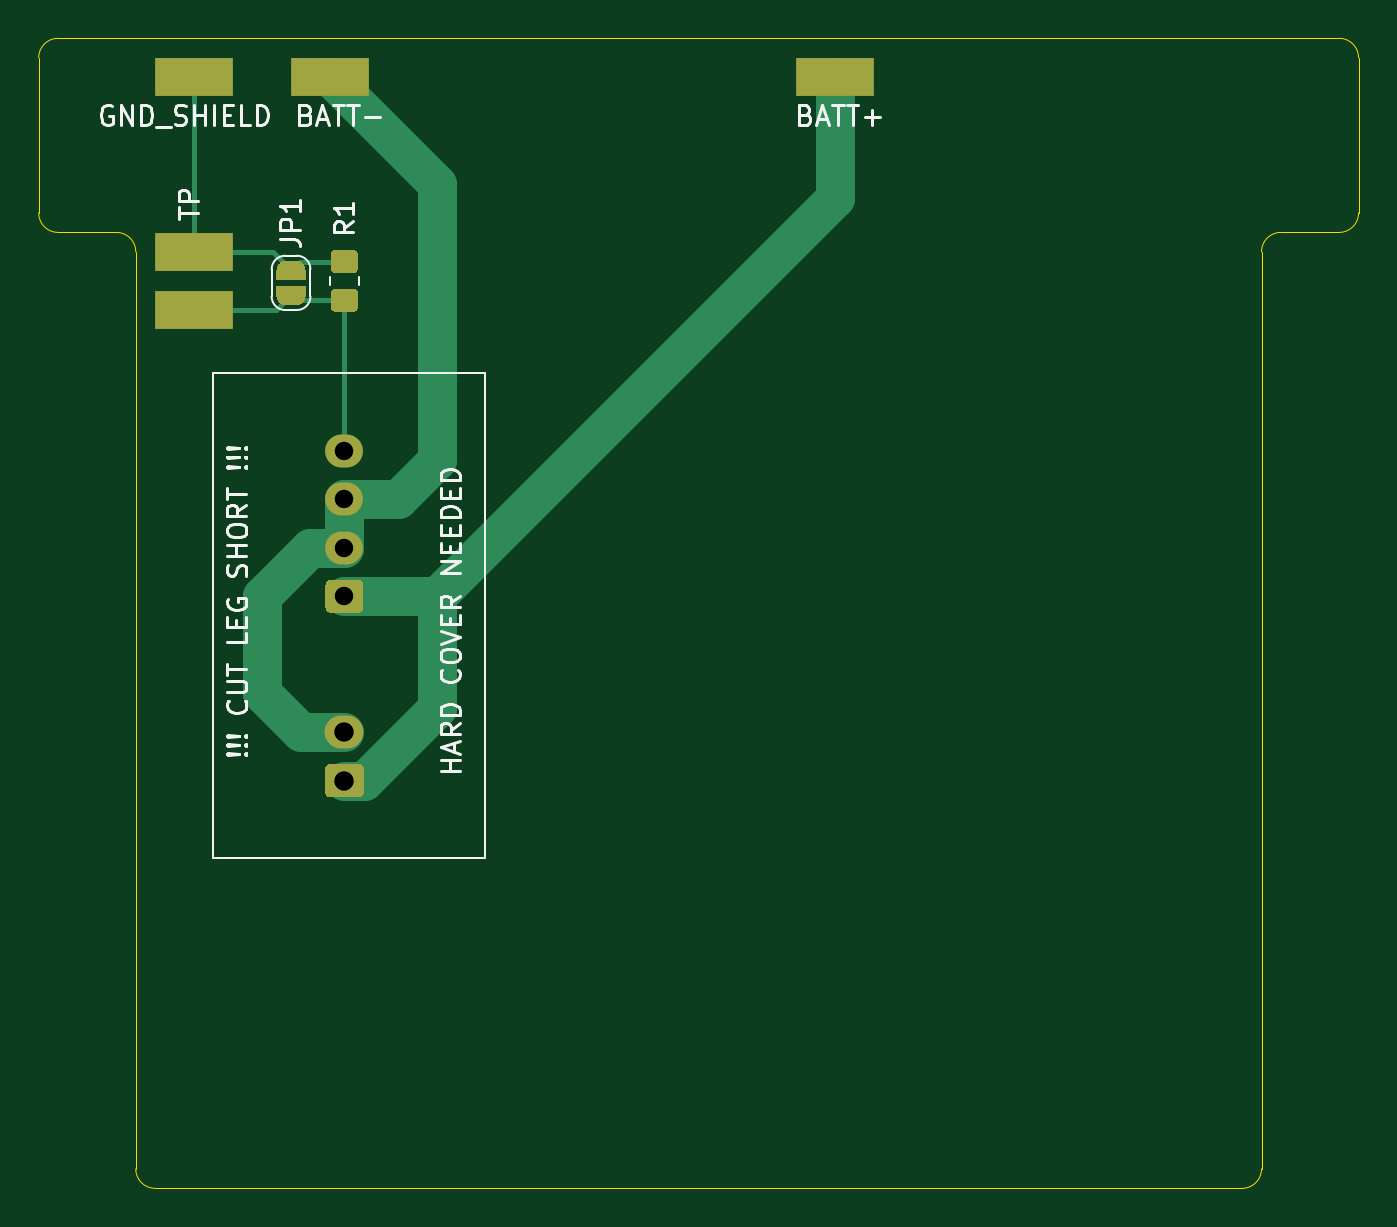
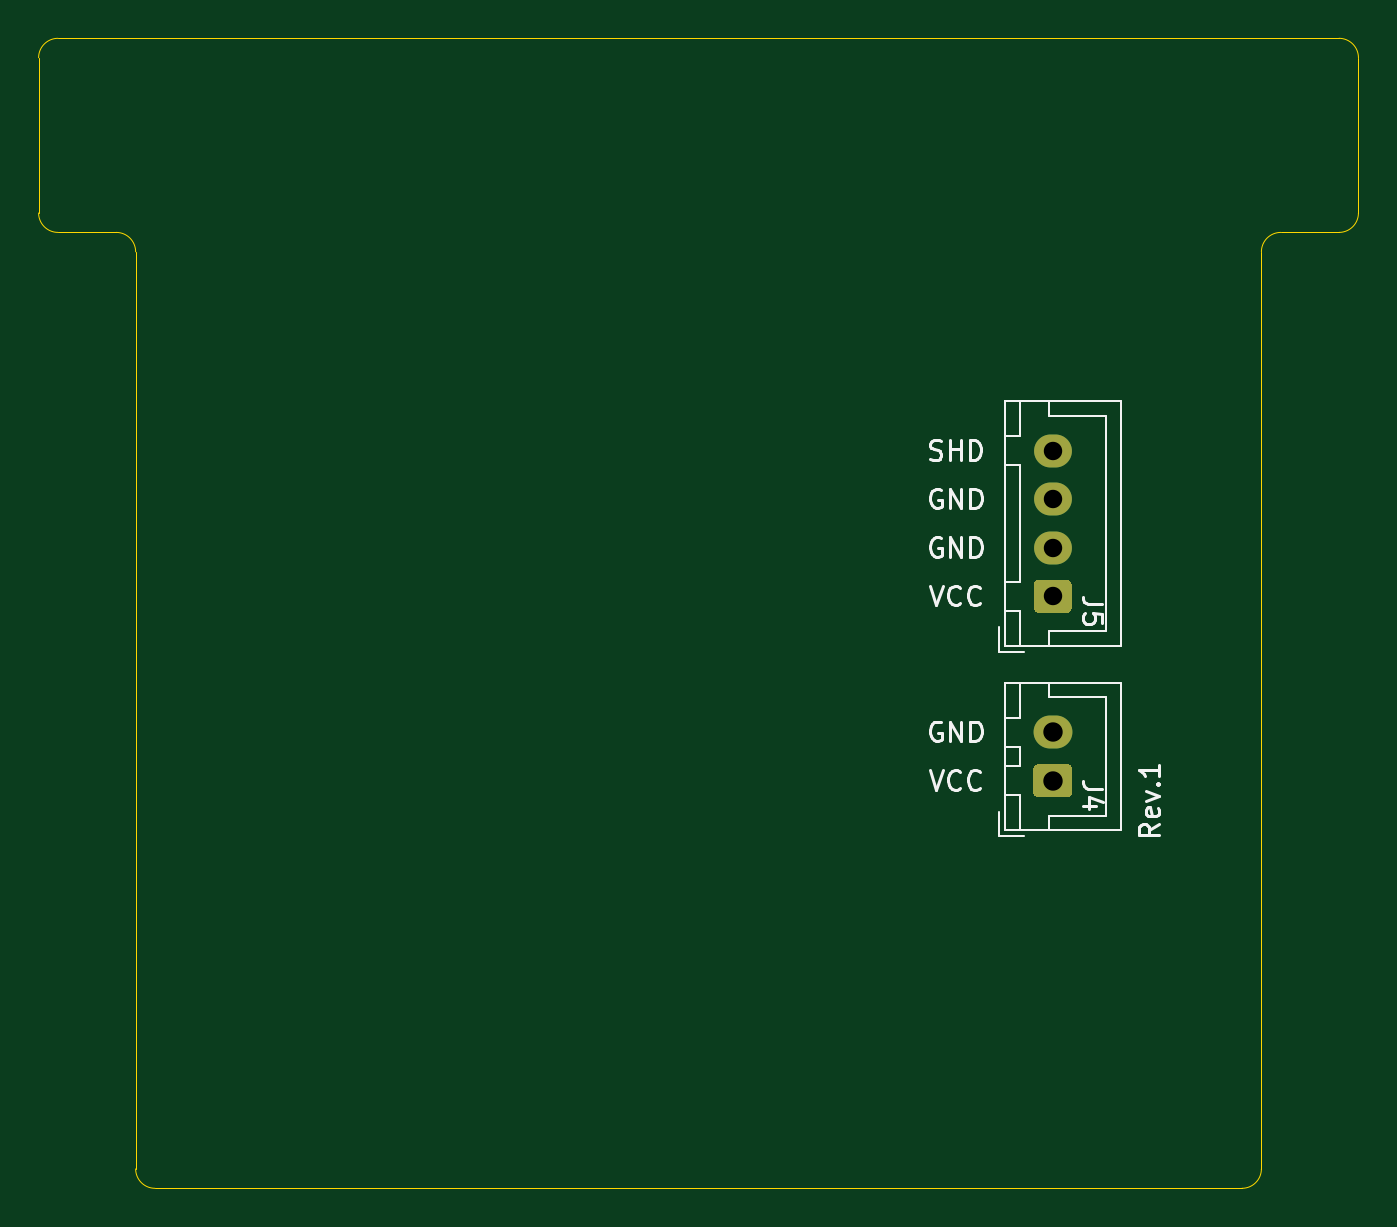
Circuit board: 11 layer files. Board 68.0 x 59.2 mm.
- bottom_copper: pixel-battery-breakout-B_Cu.gbl (1589 bytes)
- bottom_mask: pixel-battery-breakout-B_Mask.gbs (1364 bytes)
- paste: pixel-battery-breakout-B_Paste.gbp (517 bytes)
- bottom_silk: pixel-battery-breakout-B_SilkS.gbo (10970 bytes)
- outline: pixel-battery-breakout-Edge_Cuts.gm1 (1557 bytes)
- top_copper: pixel-battery-breakout-F_Cu.gtl (6426 bytes)
- top_mask: pixel-battery-breakout-F_Mask.gts (4407 bytes)
- paste: pixel-battery-breakout-F_Paste.gtp (1351 bytes)
- top_silk: pixel-battery-breakout-F_SilkS.gto (18836 bytes)
- drill: pixel-battery-breakout-NPTH.drl (288 bytes)
- drill: pixel-battery-breakout-PTH.drl (392 bytes)

=== bottom_copper: pixel-battery-breakout-B_Cu.gbl ===
G04 #@! TF.GenerationSoftware,KiCad,Pcbnew,5.1.9+dfsg1-1*
G04 #@! TF.CreationDate,2023-02-08T10:37:42+09:00*
G04 #@! TF.ProjectId,pixel-battery-breakout,70697865-6c2d-4626-9174-746572792d62,rev?*
G04 #@! TF.SameCoordinates,Original*
G04 #@! TF.FileFunction,Copper,L2,Bot*
G04 #@! TF.FilePolarity,Positive*
%FSLAX46Y46*%
G04 Gerber Fmt 4.6, Leading zero omitted, Abs format (unit mm)*
G04 Created by KiCad (PCBNEW 5.1.9+dfsg1-1) date 2023-02-08 10:37:42*
%MOMM*%
%LPD*%
G01*
G04 APERTURE LIST*
G04 #@! TA.AperFunction,ComponentPad*
%ADD10O,2.000000X1.700000*%
G04 #@! TD*
G04 #@! TA.AperFunction,ComponentPad*
%ADD11O,1.950000X1.700000*%
G04 #@! TD*
G04 APERTURE END LIST*
G04 #@! TA.AperFunction,ComponentPad*
G36*
G01*
X149000000Y-58350000D02*
X147500000Y-58350000D01*
G75*
G02*
X147250000Y-58100000I0J250000D01*
G01*
X147250000Y-56900000D01*
G75*
G02*
X147500000Y-56650000I250000J0D01*
G01*
X149000000Y-56650000D01*
G75*
G02*
X149250000Y-56900000I0J-250000D01*
G01*
X149250000Y-58100000D01*
G75*
G02*
X149000000Y-58350000I-250000J0D01*
G01*
G37*
G04 #@! TD.AperFunction*
D10*
X148250000Y-55000000D03*
G04 #@! TA.AperFunction,ComponentPad*
G36*
G01*
X148975000Y-48850000D02*
X147525000Y-48850000D01*
G75*
G02*
X147275000Y-48600000I0J250000D01*
G01*
X147275000Y-47400000D01*
G75*
G02*
X147525000Y-47150000I250000J0D01*
G01*
X148975000Y-47150000D01*
G75*
G02*
X149225000Y-47400000I0J-250000D01*
G01*
X149225000Y-48600000D01*
G75*
G02*
X148975000Y-48850000I-250000J0D01*
G01*
G37*
G04 #@! TD.AperFunction*
D11*
X148250000Y-45500000D03*
X148250000Y-43000000D03*
X148250000Y-40500000D03*
M02*

=== bottom_mask: pixel-battery-breakout-B_Mask.gbs ===
G04 #@! TF.GenerationSoftware,KiCad,Pcbnew,5.1.9+dfsg1-1*
G04 #@! TF.CreationDate,2023-02-08T10:37:42+09:00*
G04 #@! TF.ProjectId,pixel-battery-breakout,70697865-6c2d-4626-9174-746572792d62,rev?*
G04 #@! TF.SameCoordinates,Original*
G04 #@! TF.FileFunction,Soldermask,Bot*
G04 #@! TF.FilePolarity,Negative*
%FSLAX46Y46*%
G04 Gerber Fmt 4.6, Leading zero omitted, Abs format (unit mm)*
G04 Created by KiCad (PCBNEW 5.1.9+dfsg1-1) date 2023-02-08 10:37:42*
%MOMM*%
%LPD*%
G01*
G04 APERTURE LIST*
%ADD10O,2.000000X1.700000*%
%ADD11O,1.950000X1.700000*%
G04 APERTURE END LIST*
G36*
G01*
X149000000Y-58350000D02*
X147500000Y-58350000D01*
G75*
G02*
X147250000Y-58100000I0J250000D01*
G01*
X147250000Y-56900000D01*
G75*
G02*
X147500000Y-56650000I250000J0D01*
G01*
X149000000Y-56650000D01*
G75*
G02*
X149250000Y-56900000I0J-250000D01*
G01*
X149250000Y-58100000D01*
G75*
G02*
X149000000Y-58350000I-250000J0D01*
G01*
G37*
D10*
X148250000Y-55000000D03*
G36*
G01*
X148975000Y-48850000D02*
X147525000Y-48850000D01*
G75*
G02*
X147275000Y-48600000I0J250000D01*
G01*
X147275000Y-47400000D01*
G75*
G02*
X147525000Y-47150000I250000J0D01*
G01*
X148975000Y-47150000D01*
G75*
G02*
X149225000Y-47400000I0J-250000D01*
G01*
X149225000Y-48600000D01*
G75*
G02*
X148975000Y-48850000I-250000J0D01*
G01*
G37*
D11*
X148250000Y-45500000D03*
X148250000Y-43000000D03*
X148250000Y-40500000D03*
M02*

=== paste: pixel-battery-breakout-B_Paste.gbp ===
G04 #@! TF.GenerationSoftware,KiCad,Pcbnew,5.1.9+dfsg1-1*
G04 #@! TF.CreationDate,2023-02-08T10:37:42+09:00*
G04 #@! TF.ProjectId,pixel-battery-breakout,70697865-6c2d-4626-9174-746572792d62,rev?*
G04 #@! TF.SameCoordinates,Original*
G04 #@! TF.FileFunction,Paste,Bot*
G04 #@! TF.FilePolarity,Positive*
%FSLAX46Y46*%
G04 Gerber Fmt 4.6, Leading zero omitted, Abs format (unit mm)*
G04 Created by KiCad (PCBNEW 5.1.9+dfsg1-1) date 2023-02-08 10:37:42*
%MOMM*%
%LPD*%
G01*
G04 APERTURE LIST*
G04 APERTURE END LIST*
M02*

=== bottom_silk: pixel-battery-breakout-B_SilkS.gbo (10970 bytes, source omitted) ===
=== outline: pixel-battery-breakout-Edge_Cuts.gm1 ===
G04 #@! TF.GenerationSoftware,KiCad,Pcbnew,5.1.9+dfsg1-1*
G04 #@! TF.CreationDate,2023-02-08T10:37:42+09:00*
G04 #@! TF.ProjectId,pixel-battery-breakout,70697865-6c2d-4626-9174-746572792d62,rev?*
G04 #@! TF.SameCoordinates,Original*
G04 #@! TF.FileFunction,Profile,NP*
%FSLAX46Y46*%
G04 Gerber Fmt 4.6, Leading zero omitted, Abs format (unit mm)*
G04 Created by KiCad (PCBNEW 5.1.9+dfsg1-1) date 2023-02-08 10:37:42*
%MOMM*%
%LPD*%
G01*
G04 APERTURE LIST*
G04 #@! TA.AperFunction,Profile*
%ADD10C,0.050000*%
G04 #@! TD*
G04 APERTURE END LIST*
D10*
X133500000Y-29250000D02*
X136500000Y-29250000D01*
X196500000Y-29250000D02*
X199500000Y-29250000D01*
X132500000Y-20250000D02*
X132500000Y-28250000D01*
X195500000Y-77500000D02*
G75*
G02*
X194500000Y-78500000I-1000000J0D01*
G01*
X138500000Y-78500000D02*
G75*
G02*
X137500000Y-77500000I0J1000000D01*
G01*
X137500000Y-30250000D02*
X137500000Y-77500000D01*
X195500000Y-30250000D02*
X195500000Y-77500000D01*
X195500000Y-30250000D02*
G75*
G02*
X196500000Y-29250000I1000000J0D01*
G01*
X200500000Y-28250000D02*
G75*
G02*
X199500000Y-29250000I-1000000J0D01*
G01*
X200500000Y-20250000D02*
X200500000Y-28250000D01*
X199500000Y-19250000D02*
G75*
G02*
X200500000Y-20250000I0J-1000000D01*
G01*
X132500000Y-20250000D02*
G75*
G02*
X133500000Y-19250000I1000000J0D01*
G01*
X133500000Y-29250000D02*
G75*
G02*
X132500000Y-28250000I0J1000000D01*
G01*
X136500000Y-29250000D02*
G75*
G02*
X137500000Y-30250000I0J-1000000D01*
G01*
X194500000Y-78500000D02*
X138500000Y-78500000D01*
X133500000Y-19250000D02*
X199500000Y-19250000D01*
M02*

=== top_copper: pixel-battery-breakout-F_Cu.gtl (6426 bytes, source omitted) ===
=== top_mask: pixel-battery-breakout-F_Mask.gts ===
G04 #@! TF.GenerationSoftware,KiCad,Pcbnew,5.1.9+dfsg1-1*
G04 #@! TF.CreationDate,2023-02-08T10:37:42+09:00*
G04 #@! TF.ProjectId,pixel-battery-breakout,70697865-6c2d-4626-9174-746572792d62,rev?*
G04 #@! TF.SameCoordinates,Original*
G04 #@! TF.FileFunction,Soldermask,Top*
G04 #@! TF.FilePolarity,Negative*
%FSLAX46Y46*%
G04 Gerber Fmt 4.6, Leading zero omitted, Abs format (unit mm)*
G04 Created by KiCad (PCBNEW 5.1.9+dfsg1-1) date 2023-02-08 10:37:42*
%MOMM*%
%LPD*%
G01*
G04 APERTURE LIST*
%ADD10R,4.000000X2.000000*%
%ADD11O,2.000000X1.700000*%
%ADD12O,1.950000X1.700000*%
%ADD13C,0.100000*%
G04 APERTURE END LIST*
D10*
X173500000Y-21250000D03*
X147500000Y-21250000D03*
X140500000Y-21250000D03*
G36*
G01*
X149000000Y-58350000D02*
X147500000Y-58350000D01*
G75*
G02*
X147250000Y-58100000I0J250000D01*
G01*
X147250000Y-56900000D01*
G75*
G02*
X147500000Y-56650000I250000J0D01*
G01*
X149000000Y-56650000D01*
G75*
G02*
X149250000Y-56900000I0J-250000D01*
G01*
X149250000Y-58100000D01*
G75*
G02*
X149000000Y-58350000I-250000J0D01*
G01*
G37*
D11*
X148250000Y-55000000D03*
G36*
G01*
X148975000Y-48850000D02*
X147525000Y-48850000D01*
G75*
G02*
X147275000Y-48600000I0J250000D01*
G01*
X147275000Y-47400000D01*
G75*
G02*
X147525000Y-47150000I250000J0D01*
G01*
X148975000Y-47150000D01*
G75*
G02*
X149225000Y-47400000I0J-250000D01*
G01*
X149225000Y-48600000D01*
G75*
G02*
X148975000Y-48850000I-250000J0D01*
G01*
G37*
D12*
X148250000Y-45500000D03*
X148250000Y-43000000D03*
X148250000Y-40500000D03*
D13*
G36*
X144750000Y-31700000D02*
G01*
X144750000Y-31200000D01*
X144750602Y-31200000D01*
X144750602Y-31175466D01*
X144755412Y-31126635D01*
X144764984Y-31078510D01*
X144779228Y-31031555D01*
X144798005Y-30986222D01*
X144821136Y-30942949D01*
X144848396Y-30902150D01*
X144879524Y-30864221D01*
X144914221Y-30829524D01*
X144952150Y-30798396D01*
X144992949Y-30771136D01*
X145036222Y-30748005D01*
X145081555Y-30729228D01*
X145128510Y-30714984D01*
X145176635Y-30705412D01*
X145225466Y-30700602D01*
X145250000Y-30700602D01*
X145250000Y-30700000D01*
X145750000Y-30700000D01*
X145750000Y-30700602D01*
X145774534Y-30700602D01*
X145823365Y-30705412D01*
X145871490Y-30714984D01*
X145918445Y-30729228D01*
X145963778Y-30748005D01*
X146007051Y-30771136D01*
X146047850Y-30798396D01*
X146085779Y-30829524D01*
X146120476Y-30864221D01*
X146151604Y-30902150D01*
X146178864Y-30942949D01*
X146201995Y-30986222D01*
X146220772Y-31031555D01*
X146235016Y-31078510D01*
X146244588Y-31126635D01*
X146249398Y-31175466D01*
X146249398Y-31200000D01*
X146250000Y-31200000D01*
X146250000Y-31700000D01*
X144750000Y-31700000D01*
G37*
G36*
X146249398Y-32500000D02*
G01*
X146249398Y-32524534D01*
X146244588Y-32573365D01*
X146235016Y-32621490D01*
X146220772Y-32668445D01*
X146201995Y-32713778D01*
X146178864Y-32757051D01*
X146151604Y-32797850D01*
X146120476Y-32835779D01*
X146085779Y-32870476D01*
X146047850Y-32901604D01*
X146007051Y-32928864D01*
X145963778Y-32951995D01*
X145918445Y-32970772D01*
X145871490Y-32985016D01*
X145823365Y-32994588D01*
X145774534Y-32999398D01*
X145750000Y-32999398D01*
X145750000Y-33000000D01*
X145250000Y-33000000D01*
X145250000Y-32999398D01*
X145225466Y-32999398D01*
X145176635Y-32994588D01*
X145128510Y-32985016D01*
X145081555Y-32970772D01*
X145036222Y-32951995D01*
X144992949Y-32928864D01*
X144952150Y-32901604D01*
X144914221Y-32870476D01*
X144879524Y-32835779D01*
X144848396Y-32797850D01*
X144821136Y-32757051D01*
X144798005Y-32713778D01*
X144779228Y-32668445D01*
X144764984Y-32621490D01*
X144755412Y-32573365D01*
X144750602Y-32524534D01*
X144750602Y-32500000D01*
X144750000Y-32500000D01*
X144750000Y-32000000D01*
X146250000Y-32000000D01*
X146250000Y-32500000D01*
X146249398Y-32500000D01*
G37*
G36*
G01*
X148700001Y-33350000D02*
X147799999Y-33350000D01*
G75*
G02*
X147550000Y-33100001I0J249999D01*
G01*
X147550000Y-32399999D01*
G75*
G02*
X147799999Y-32150000I249999J0D01*
G01*
X148700001Y-32150000D01*
G75*
G02*
X148950000Y-32399999I0J-249999D01*
G01*
X148950000Y-33100001D01*
G75*
G02*
X148700001Y-33350000I-249999J0D01*
G01*
G37*
G36*
G01*
X148700001Y-31350000D02*
X147799999Y-31350000D01*
G75*
G02*
X147550000Y-31100001I0J249999D01*
G01*
X147550000Y-30399999D01*
G75*
G02*
X147799999Y-30150000I249999J0D01*
G01*
X148700001Y-30150000D01*
G75*
G02*
X148950000Y-30399999I0J-249999D01*
G01*
X148950000Y-31100001D01*
G75*
G02*
X148700001Y-31350000I-249999J0D01*
G01*
G37*
D10*
X140500000Y-30250000D03*
X140500000Y-33250000D03*
M02*

=== paste: pixel-battery-breakout-F_Paste.gtp ===
G04 #@! TF.GenerationSoftware,KiCad,Pcbnew,5.1.9+dfsg1-1*
G04 #@! TF.CreationDate,2023-02-08T10:37:42+09:00*
G04 #@! TF.ProjectId,pixel-battery-breakout,70697865-6c2d-4626-9174-746572792d62,rev?*
G04 #@! TF.SameCoordinates,Original*
G04 #@! TF.FileFunction,Paste,Top*
G04 #@! TF.FilePolarity,Positive*
%FSLAX46Y46*%
G04 Gerber Fmt 4.6, Leading zero omitted, Abs format (unit mm)*
G04 Created by KiCad (PCBNEW 5.1.9+dfsg1-1) date 2023-02-08 10:37:42*
%MOMM*%
%LPD*%
G01*
G04 APERTURE LIST*
%ADD10R,4.000000X2.000000*%
G04 APERTURE END LIST*
D10*
X173500000Y-21250000D03*
X147500000Y-21250000D03*
X140500000Y-21250000D03*
G36*
G01*
X148700001Y-33350000D02*
X147799999Y-33350000D01*
G75*
G02*
X147550000Y-33100001I0J249999D01*
G01*
X147550000Y-32399999D01*
G75*
G02*
X147799999Y-32150000I249999J0D01*
G01*
X148700001Y-32150000D01*
G75*
G02*
X148950000Y-32399999I0J-249999D01*
G01*
X148950000Y-33100001D01*
G75*
G02*
X148700001Y-33350000I-249999J0D01*
G01*
G37*
G36*
G01*
X148700001Y-31350000D02*
X147799999Y-31350000D01*
G75*
G02*
X147550000Y-31100001I0J249999D01*
G01*
X147550000Y-30399999D01*
G75*
G02*
X147799999Y-30150000I249999J0D01*
G01*
X148700001Y-30150000D01*
G75*
G02*
X148950000Y-30399999I0J-249999D01*
G01*
X148950000Y-31100001D01*
G75*
G02*
X148700001Y-31350000I-249999J0D01*
G01*
G37*
X140500000Y-30250000D03*
X140500000Y-33250000D03*
M02*

=== top_silk: pixel-battery-breakout-F_SilkS.gto (18836 bytes, source omitted) ===
=== drill: pixel-battery-breakout-NPTH.drl ===
M48
; DRILL file {KiCad 5.1.9+dfsg1-1} date Wed Feb  8 10:37:46 2023
; FORMAT={-:-/ absolute / metric / decimal}
; #@! TF.CreationDate,2023-02-08T10:37:46+09:00
; #@! TF.GenerationSoftware,Kicad,Pcbnew,5.1.9+dfsg1-1
; #@! TF.FileFunction,NonPlated,1,2,NPTH
FMAT,2
METRIC
%
G90
G05
T0
M30

=== drill: pixel-battery-breakout-PTH.drl ===
M48
; DRILL file {KiCad 5.1.9+dfsg1-1} date Wed Feb  8 10:37:46 2023
; FORMAT={-:-/ absolute / metric / decimal}
; #@! TF.CreationDate,2023-02-08T10:37:46+09:00
; #@! TF.GenerationSoftware,Kicad,Pcbnew,5.1.9+dfsg1-1
; #@! TF.FileFunction,Plated,1,2,PTH
FMAT,2
METRIC
T1C0.950
T2C1.000
%
G90
G05
T1
X148.25Y-40.5
X148.25Y-43.0
X148.25Y-45.5
X148.25Y-48.0
T2
X148.25Y-55.0
X148.25Y-57.5
T0
M30
